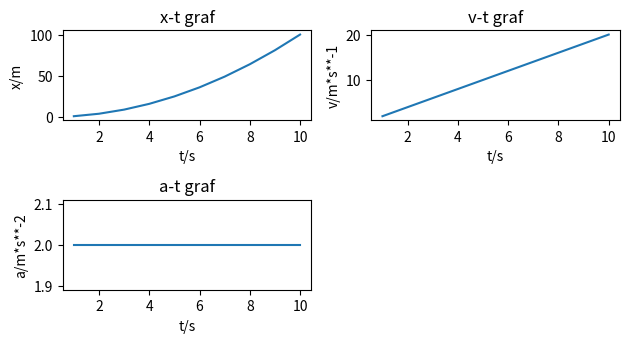

Write the Python code that produced this figure.
import matplotlib.pyplot as plt
def gibanje(F,m):
    ak=F/m
    t=[1,2,3,4,5,6,7,8,9,10]
    a=[]
    v=[]
    x=[]
    for i in range(1,11):
        r=ak*i
        v.append(r)
        z=(ak*i**2)/2
        x.append(z)
        a.append(ak)
    plt.subplot(3,2,1)
    plt.title("x-t graf")
    plt.xlabel("t/s")
    plt.ylabel("x/m")
    plt.plot(t,x)

    plt.subplot(3,2,2)
    plt.title("v-t graf")
    plt.xlabel("t/s")
    plt.ylabel("v/m*s**-1")
    plt.plot(t,v)

    plt.subplot(3,2,3)
    plt.title("a-t graf")
    plt.xlabel("t/s")
    plt.ylabel("a/m*s**-2")
    plt.plot(t,a)
    plt.tight_layout()
    plt.show()
gibanje(10,5)
